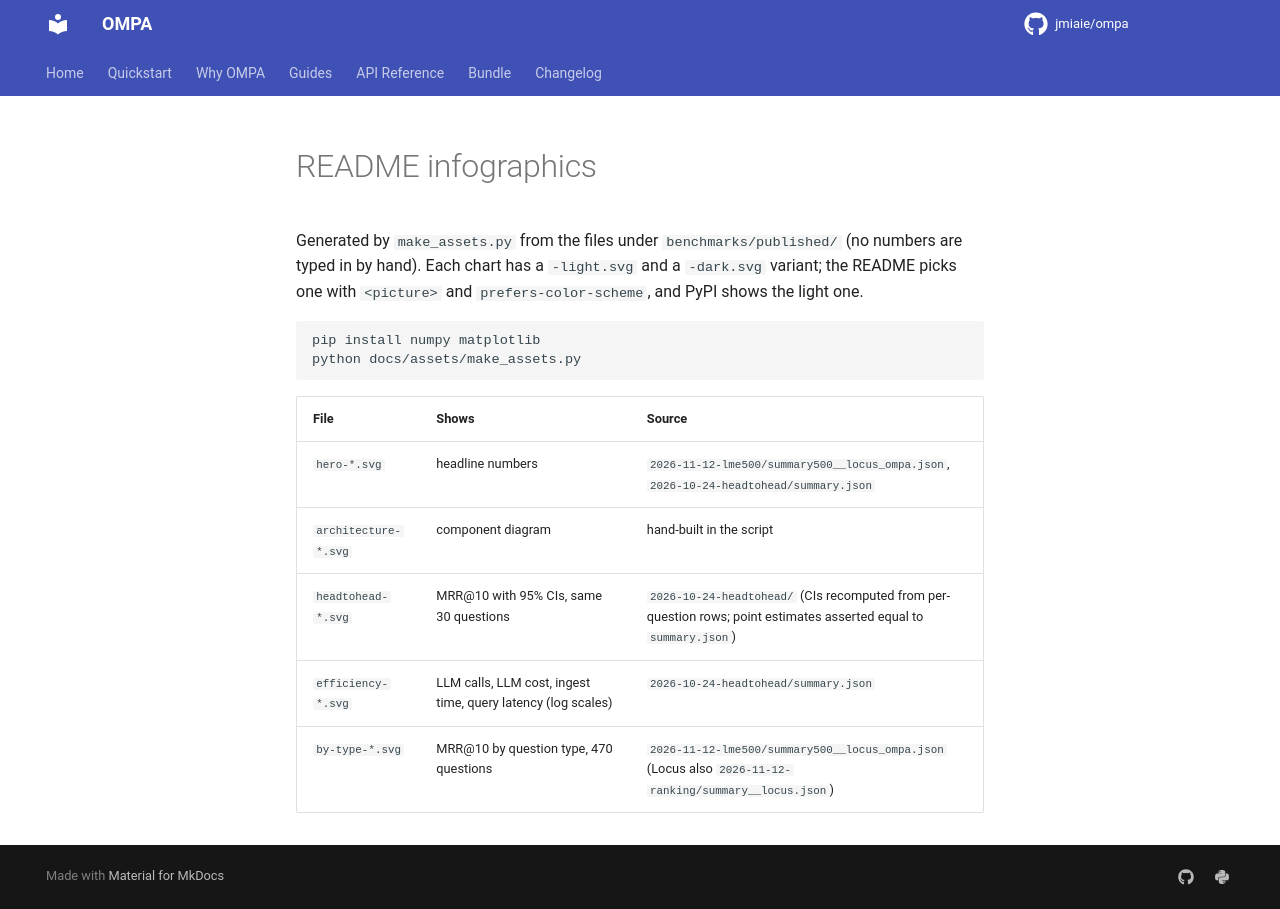

repository: jmiaie/ompa · page: assets/index.html · generator: mkdocs

# README infographics

Generated by `make_assets.py` from the files under `benchmarks/published/` (no numbers are typed in by hand).
Each chart has a `-light.svg` and a `-dark.svg` variant; the README picks one with `<picture>` and
`prefers-color-scheme`, and PyPI shows the light one.

```bash
pip install numpy matplotlib
python docs/assets/make_assets.py
```

| File | Shows | Source |
|---|---|---|
| `hero-*.svg` | headline numbers | `2026-11-12-lme500/summary500__locus_ompa.json`, `2026-10-24-headtohead/summary.json` |
| `architecture-*.svg` | component diagram | hand-built in the script |
| `headtohead-*.svg` | MRR@10 with 95% CIs, same 30 questions | `2026-10-24-headtohead/` (CIs recomputed from per-question rows; point estimates asserted equal to `summary.json`) |
| `efficiency-*.svg` | LLM calls, LLM cost, ingest time, query latency (log scales) | `2026-10-24-headtohead/summary.json` |
| `by-type-*.svg` | MRR@10 by question type, 470 questions | `2026-11-12-lme500/summary500__locus_ompa.json` (Locus also `2026-11-12-ranking/summary__locus.json`) |
